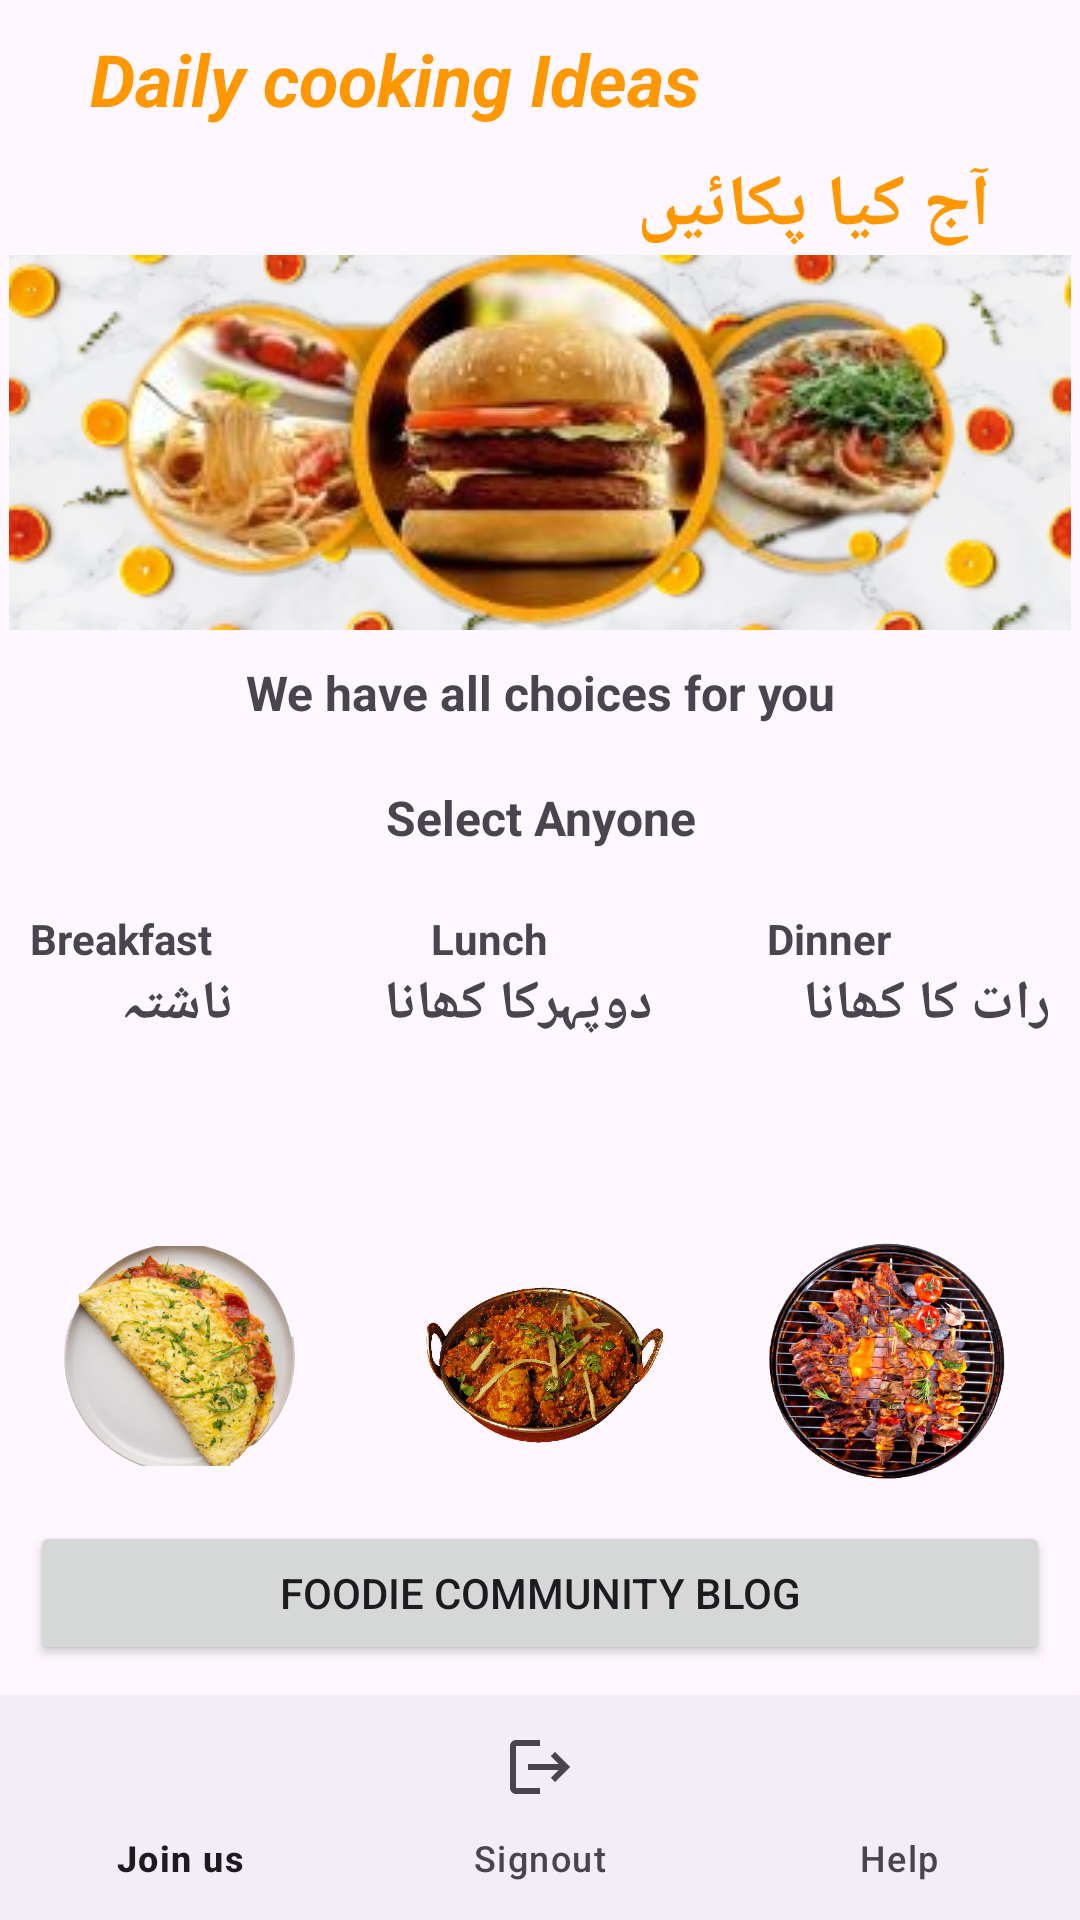

This screen was rendered from an Android layout file. Write that file and the resources it references.
<!-- AndroidManifest.xml: application theme Theme.FoodieApp -->
<!-- res/layout/activity_main.xml -->
<?xml version="1.0" encoding="utf-8"?>
<LinearLayout xmlns:android="http://schemas.android.com/apk/res/android"
    xmlns:app="http://schemas.android.com/apk/res-auto"
    xmlns:tools="http://schemas.android.com/tools"
    android:layout_width="match_parent"
    android:layout_height="match_parent"

    android:orientation="vertical"
    tools:context=".MainActivity">

    <TextView
        android:id="@+id/textView"
        android:layout_width="match_parent"
        android:layout_height="wrap_content"
        android:layout_marginLeft="30dp"
        android:layout_marginTop="10dp"
        android:layout_marginRight="30dp"
        android:text="@string/cookidea"
        android:textColor="#FF9800"
        android:textSize="24sp"
        android:textStyle="bold|italic" />

    <TextView
        android:id="@+id/textView2"
        android:layout_width="match_parent"
        android:layout_height="wrap_content"
        android:layout_marginLeft="30dp"
        android:layout_marginTop="10dp"
        android:layout_marginRight="30dp"
        android:text="@string/urdu"
        android:textColor="#FF9800"
        android:textSize="24sp"
        android:textStyle="bold" />

    <ImageView
        android:id="@+id/imageView5"
        android:layout_width="match_parent"
        android:layout_height="wrap_content"
        app:srcCompat="@drawable/post_img" />

    <TextView
        android:id="@+id/textView9"
        android:layout_width="match_parent"
        android:layout_height="wrap_content"
        android:layout_margin="10dp"
        android:gravity="center_horizontal"
        android:text="@string/choice"
        android:textSize="16sp"
        android:textStyle="bold" />

    <TextView
        android:id="@+id/textView11"
        android:layout_width="match_parent"
        android:layout_height="wrap_content"
        android:layout_margin="10dp"
        android:gravity="center_horizontal"
        android:text="@string/choice2"
        android:textSize="16sp"
        android:textStyle="bold" />

    <LinearLayout
        android:layout_width="match_parent"
        android:layout_height="wrap_content"
        android:orientation="horizontal">

        <TextView
            android:id="@+id/textView3"
            android:layout_width="wrap_content"
            android:layout_height="wrap_content"
            android:layout_marginLeft="10dp"
            android:layout_marginTop="10dp"
            android:layout_marginRight="10dp"
            android:layout_weight="1"
            android:text="@string/breakfast"
            android:textStyle="bold" />

        <TextView
            android:id="@+id/textView4"
            android:layout_width="wrap_content"
            android:layout_height="wrap_content"
            android:layout_marginLeft="10dp"
            android:layout_marginTop="10dp"
            android:layout_marginRight="10dp"
            android:layout_weight="1"
            android:text="@string/lunch"
            android:textStyle="bold" />

        <TextView
            android:id="@+id/textView5"
            android:layout_width="wrap_content"
            android:layout_height="wrap_content"
            android:layout_marginLeft="10dp"
            android:layout_marginTop="10dp"
            android:layout_marginRight="10dp"
            android:layout_weight="1"
            android:text="@string/dinner"
            android:textStyle="bold" />

    </LinearLayout>

    <LinearLayout
        android:layout_width="match_parent"
        android:layout_height="wrap_content"
        android:orientation="horizontal">

        <TextView
            android:id="@+id/forgetPassword"
            android:layout_width="wrap_content"
            android:layout_height="wrap_content"
            android:layout_marginLeft="10dp"
            android:layout_marginRight="10dp"
            android:layout_weight="1"
            android:text="@string/urdubreak"
            android:textSize="18sp"
            android:textStyle="bold" />

        <TextView
            android:id="@+id/textView7"
            android:layout_width="wrap_content"
            android:layout_height="wrap_content"
            android:layout_marginLeft="10dp"
            android:layout_marginRight="10dp"
            android:layout_weight="1"
            android:text="@string/urdulunch"
            android:textSize="18sp"
            android:textStyle="bold" />

        <TextView
            android:id="@+id/textView8"
            android:layout_width="wrap_content"
            android:layout_height="wrap_content"
            android:layout_marginLeft="10dp"
            android:layout_marginRight="10dp"
            android:layout_weight="1"
            android:text="@string/urdudinner"
            android:textSize="18sp"
            android:textStyle="bold" />
    </LinearLayout>

    <LinearLayout
        android:layout_width="match_parent"
        android:layout_height="150dp"
        android:orientation="horizontal">

        <ImageView
            android:id="@+id/img1"
            android:layout_width="wrap_content"
            android:layout_height="210dp"
            android:layout_marginLeft="10dp"
            android:layout_weight="1"
            app:srcCompat="@drawable/breakfast" />

        <ImageView
            android:id="@+id/img2"
            android:layout_width="wrap_content"
            android:layout_height="214dp"
            android:layout_weight="1"
            app:srcCompat="@drawable/lunch" />

        <ImageView
            android:id="@+id/img3"
            android:layout_width="wrap_content"
            android:layout_height="214dp"
            android:layout_marginRight="10dp"
            android:layout_weight="1"
            app:srcCompat="@drawable/dinner" />
    </LinearLayout>

    <LinearLayout
        android:layout_width="match_parent"
        android:layout_height="wrap_content"
        android:orientation="vertical">

        <Button
            android:id="@+id/posting"
            android:layout_width="match_parent"
            android:layout_height="wrap_content"
            android:layout_margin="10dp"
            android:text="Foodie Community blog" />

    </LinearLayout>

    <RelativeLayout
        android:layout_width="match_parent"
        android:layout_height="match_parent">

        <com.google.android.material.bottomnavigation.BottomNavigationView
            android:id="@+id/bottomNavigationView"
            android:layout_width="match_parent"
            android:layout_height="wrap_content"
            app:menu="@menu/bottom_nav"
            android:layout_alignParentBottom="true" />

    </RelativeLayout>

</LinearLayout>
<!-- resources referenced by this layout -->
<resources>
  <!-- drawable breakfast: png bitmap (drawable, 304970 bytes) -->
  <!-- drawable dinner: png bitmap (drawable, 330118 bytes) -->
  <!-- drawable lunch: png bitmap (drawable, 162779 bytes) -->
  <!-- drawable post_img: png bitmap (drawable, 94667 bytes) -->
  <string name="breakfast">Breakfast</string>
  <string name="choice">We have all choices for you</string>
  <string name="choice2">Select Anyone</string>
  <string name="cookidea">Daily cooking Ideas</string>
  <string name="dinner">Dinner</string>
  <string name="lunch">Lunch</string>
  <string name="urdu">آج کیا پکائیں</string>
  <string name="urdubreak">ناشتہ</string>
  <string name="urdudinner">رات کا کھانا</string>
  <string name="urdulunch">دوپہرکا کھانا</string>
  <style name="Theme.FoodieApp" parent="Base.Theme.FoodieApp" />
  <style name="Base.Theme.FoodieApp" parent="Theme.Material3.DayNight.NoActionBar">
          
          <item name="colorPrimary">@color/mustard</item>
      </style>
  <color name="mustard">#DFAC13</color>
</resources>
